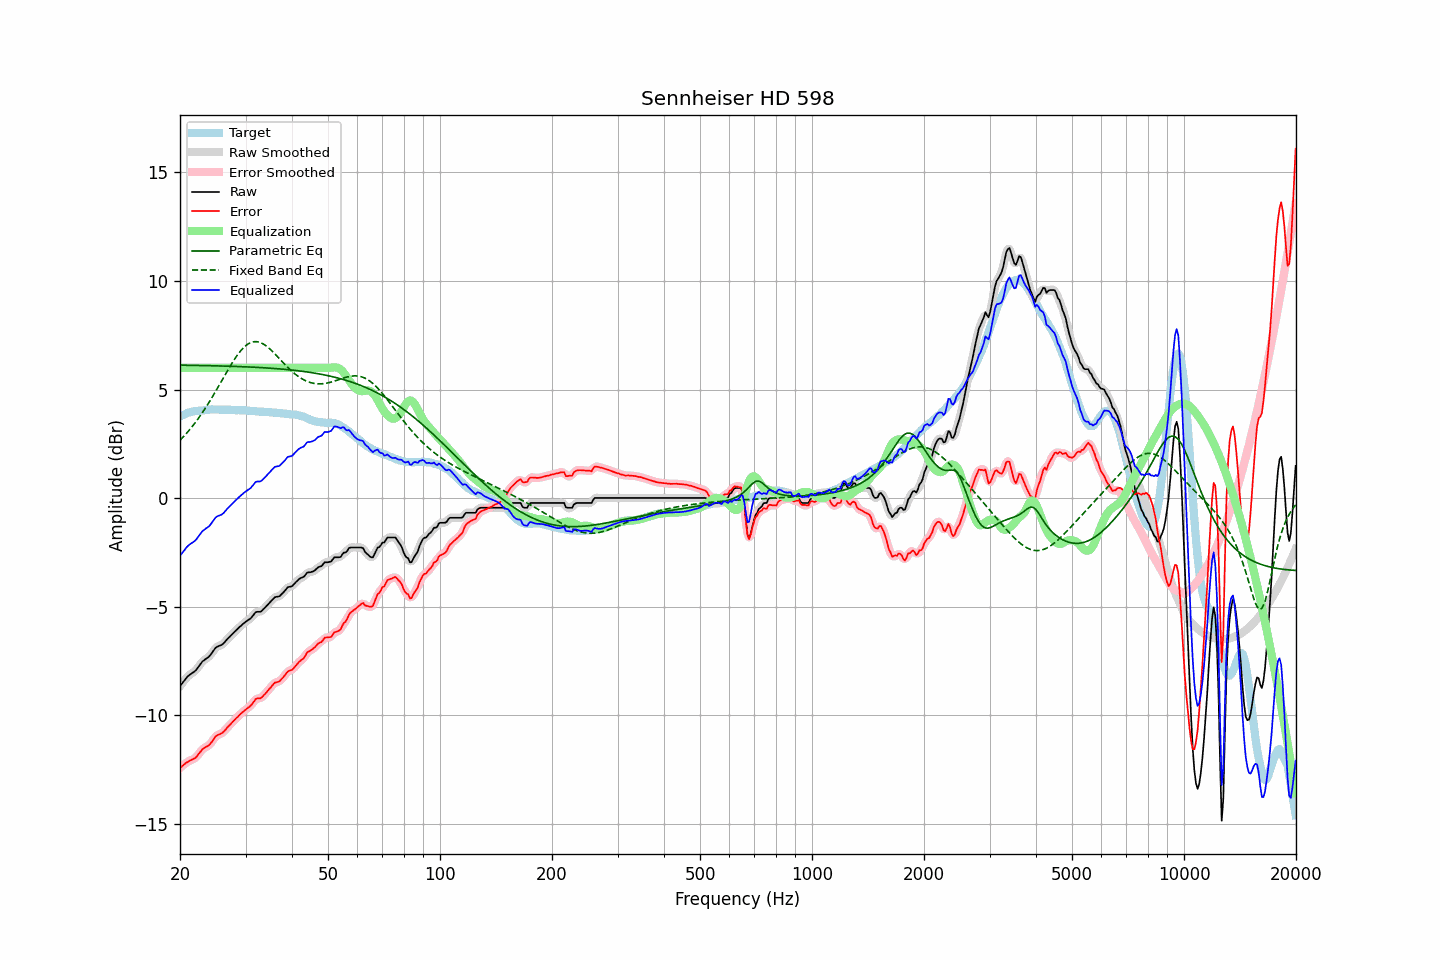

The data file committed next to this chart (first rows):
frequency, raw, error, smoothed, error_smoothed, equalization, parametric_eq, fixed_band_eq, equalized_raw, equalized_smoothed, target
20.00, -8.65, -12.42, -8.66, -12.42, 6.00, 6.12, 2.66, -2.65, -2.66, 3.76
20.20, -8.56, -12.36, -8.56, -12.36, 6.00, 6.12, 2.74, -2.56, -2.56, 3.80
20.40, -8.46, -12.29, -8.46, -12.29, 6.00, 6.12, 2.82, -2.46, -2.46, 3.83
20.61, -8.37, -12.23, -8.37, -12.24, 6.00, 6.12, 2.90, -2.37, -2.37, 3.86
20.81, -8.27, -12.17, -8.27, -12.18, 6.00, 6.12, 2.98, -2.27, -2.27, 3.90
21.02, -8.19, -12.13, -8.20, -12.13, 6.00, 6.12, 3.07, -2.19, -2.20, 3.94
21.23, -8.13, -12.08, -8.13, -12.09, 6.00, 6.12, 3.15, -2.13, -2.13, 3.95
21.44, -8.08, -12.05, -8.08, -12.05, 6.00, 6.11, 3.24, -2.08, -2.08, 3.97
21.66, -8.03, -12.02, -8.03, -12.02, 6.00, 6.11, 3.33, -2.03, -2.03, 3.99
21.87, -7.98, -11.98, -7.98, -11.98, 6.00, 6.11, 3.43, -1.98, -1.98, 4.00
22.09, -7.91, -11.93, -7.90, -11.92, 6.00, 6.11, 3.53, -1.91, -1.90, 4.02
22.31, -7.81, -11.83, -7.81, -11.84, 6.00, 6.11, 3.63, -1.81, -1.81, 4.02
22.54, -7.71, -11.74, -7.71, -11.74, 6.00, 6.11, 3.73, -1.71, -1.71, 4.03
22.76, -7.61, -11.65, -7.61, -11.64, 6.00, 6.11, 3.84, -1.61, -1.61, 4.04
22.99, -7.51, -11.55, -7.53, -11.56, 6.00, 6.10, 3.94, -1.51, -1.53, 4.04
23.22, -7.46, -11.51, -7.46, -11.50, 6.00, 6.10, 4.06, -1.46, -1.46, 4.04
23.45, -7.40, -11.46, -7.40, -11.46, 6.00, 6.10, 4.17, -1.40, -1.40, 4.05
23.69, -7.35, -11.42, -7.35, -11.42, 6.00, 6.10, 4.29, -1.35, -1.35, 4.06
23.92, -7.30, -11.37, -7.29, -11.36, 6.00, 6.10, 4.40, -1.30, -1.29, 4.07
24.16, -7.21, -11.29, -7.21, -11.29, 6.00, 6.10, 4.52, -1.21, -1.21, 4.08
24.40, -7.11, -11.20, -7.11, -11.20, 6.00, 6.10, 4.65, -1.11, -1.11, 4.09
24.65, -7.01, -11.09, -7.00, -11.09, 6.00, 6.09, 4.77, -1.01, -1.00, 4.08
24.89, -6.90, -10.98, -6.91, -11.00, 6.00, 6.09, 4.90, -0.90, -0.91, 4.08
25.14, -6.84, -10.92, -6.85, -10.93, 6.00, 6.09, 5.02, -0.84, -0.85, 4.08
25.39, -6.81, -10.89, -6.81, -10.88, 6.00, 6.09, 5.15, -0.81, -0.81, 4.08
25.65, -6.78, -10.86, -6.78, -10.86, 6.00, 6.09, 5.28, -0.78, -0.78, 4.08
25.91, -6.75, -10.82, -6.74, -10.82, 6.00, 6.08, 5.41, -0.75, -0.74, 4.07
26.16, -6.69, -10.76, -6.69, -10.76, 6.00, 6.08, 5.54, -0.69, -0.69, 4.07
26.43, -6.61, -10.69, -6.61, -10.68, 6.00, 6.08, 5.67, -0.61, -0.61, 4.07
26.69, -6.52, -10.59, -6.53, -10.60, 6.00, 6.08, 5.80, -0.52, -0.53, 4.07
26.96, -6.44, -10.51, -6.45, -10.52, 6.00, 6.08, 5.93, -0.44, -0.45, 4.07
27.23, -6.37, -10.44, -6.37, -10.44, 6.00, 6.07, 6.05, -0.37, -0.37, 4.07
27.50, -6.29, -10.36, -6.29, -10.36, 6.00, 6.07, 6.17, -0.29, -0.29, 4.07
27.77, -6.22, -10.28, -6.22, -10.28, 6.00, 6.07, 6.29, -0.22, -0.22, 4.06
28.05, -6.15, -10.21, -6.15, -10.20, 6.00, 6.07, 6.41, -0.15, -0.15, 4.05
28.33, -6.08, -10.12, -6.08, -10.13, 6.00, 6.06, 6.51, -0.08, -0.08, 4.04
28.62, -6.01, -10.06, -6.01, -10.06, 6.00, 6.06, 6.62, -0.01, -0.01, 4.05
28.90, -5.93, -9.98, -5.94, -9.98, 6.00, 6.06, 6.71, 0.07, 0.06, 4.05
29.19, -5.87, -9.91, -5.87, -9.91, 6.00, 6.05, 6.81, 0.13, 0.13, 4.04
29.48, -5.80, -9.85, -5.80, -9.85, 6.00, 6.05, 6.89, 0.20, 0.20, 4.05
29.78, -5.74, -9.79, -5.74, -9.79, 6.00, 6.05, 6.96, 0.26, 0.26, 4.05
30.08, -5.68, -9.73, -5.68, -9.73, 6.00, 6.04, 7.03, 0.32, 0.32, 4.04
30.38, -5.63, -9.66, -5.64, -9.67, 6.00, 6.04, 7.08, 0.37, 0.36, 4.03
30.68, -5.58, -9.61, -5.58, -9.61, 6.00, 6.04, 7.13, 0.42, 0.42, 4.03
30.99, -5.53, -9.55, -5.52, -9.54, 6.00, 6.03, 7.16, 0.47, 0.48, 4.02
31.30, -5.44, -9.46, -5.44, -9.45, 6.00, 6.03, 7.19, 0.56, 0.56, 4.02
31.61, -5.35, -9.36, -5.35, -9.36, 6.00, 6.03, 7.20, 0.65, 0.65, 4.01
31.93, -5.25, -9.25, -5.27, -9.28, 6.00, 6.02, 7.21, 0.75, 0.73, 4.00
32.24, -5.23, -9.22, -5.24, -9.23, 6.00, 6.02, 7.20, 0.77, 0.76, 3.99
32.57, -5.23, -9.22, -5.23, -9.21, 6.00, 6.02, 7.19, 0.77, 0.77, 3.99
32.89, -5.23, -9.21, -5.22, -9.20, 6.00, 6.01, 7.16, 0.77, 0.78, 3.98
33.22, -5.18, -9.16, -5.18, -9.16, 6.00, 6.01, 7.13, 0.82, 0.82, 3.98
33.55, -5.10, -9.08, -5.11, -9.09, 6.00, 6.00, 7.09, 0.90, 0.89, 3.98
33.89, -5.03, -9.01, -5.03, -9.00, 6.00, 6.00, 7.04, 0.97, 0.97, 3.97
34.23, -4.95, -8.92, -4.95, -8.92, 6.00, 5.99, 6.99, 1.05, 1.05, 3.97
34.57, -4.87, -8.83, -4.87, -8.84, 6.00, 5.99, 6.92, 1.13, 1.13, 3.96
34.92, -4.79, -8.75, -4.79, -8.75, 6.00, 5.98, 6.86, 1.21, 1.21, 3.96
35.27, -4.71, -8.66, -4.71, -8.65, 6.00, 5.98, 6.79, 1.29, 1.29, 3.95
35.62, -4.63, -8.57, -4.63, -8.57, 6.00, 5.97, 6.72, 1.37, 1.37, 3.94
35.97, -4.56, -8.50, -4.58, -8.51, 6.00, 5.97, 6.64, 1.44, 1.42, 3.93
... 635 more rows
